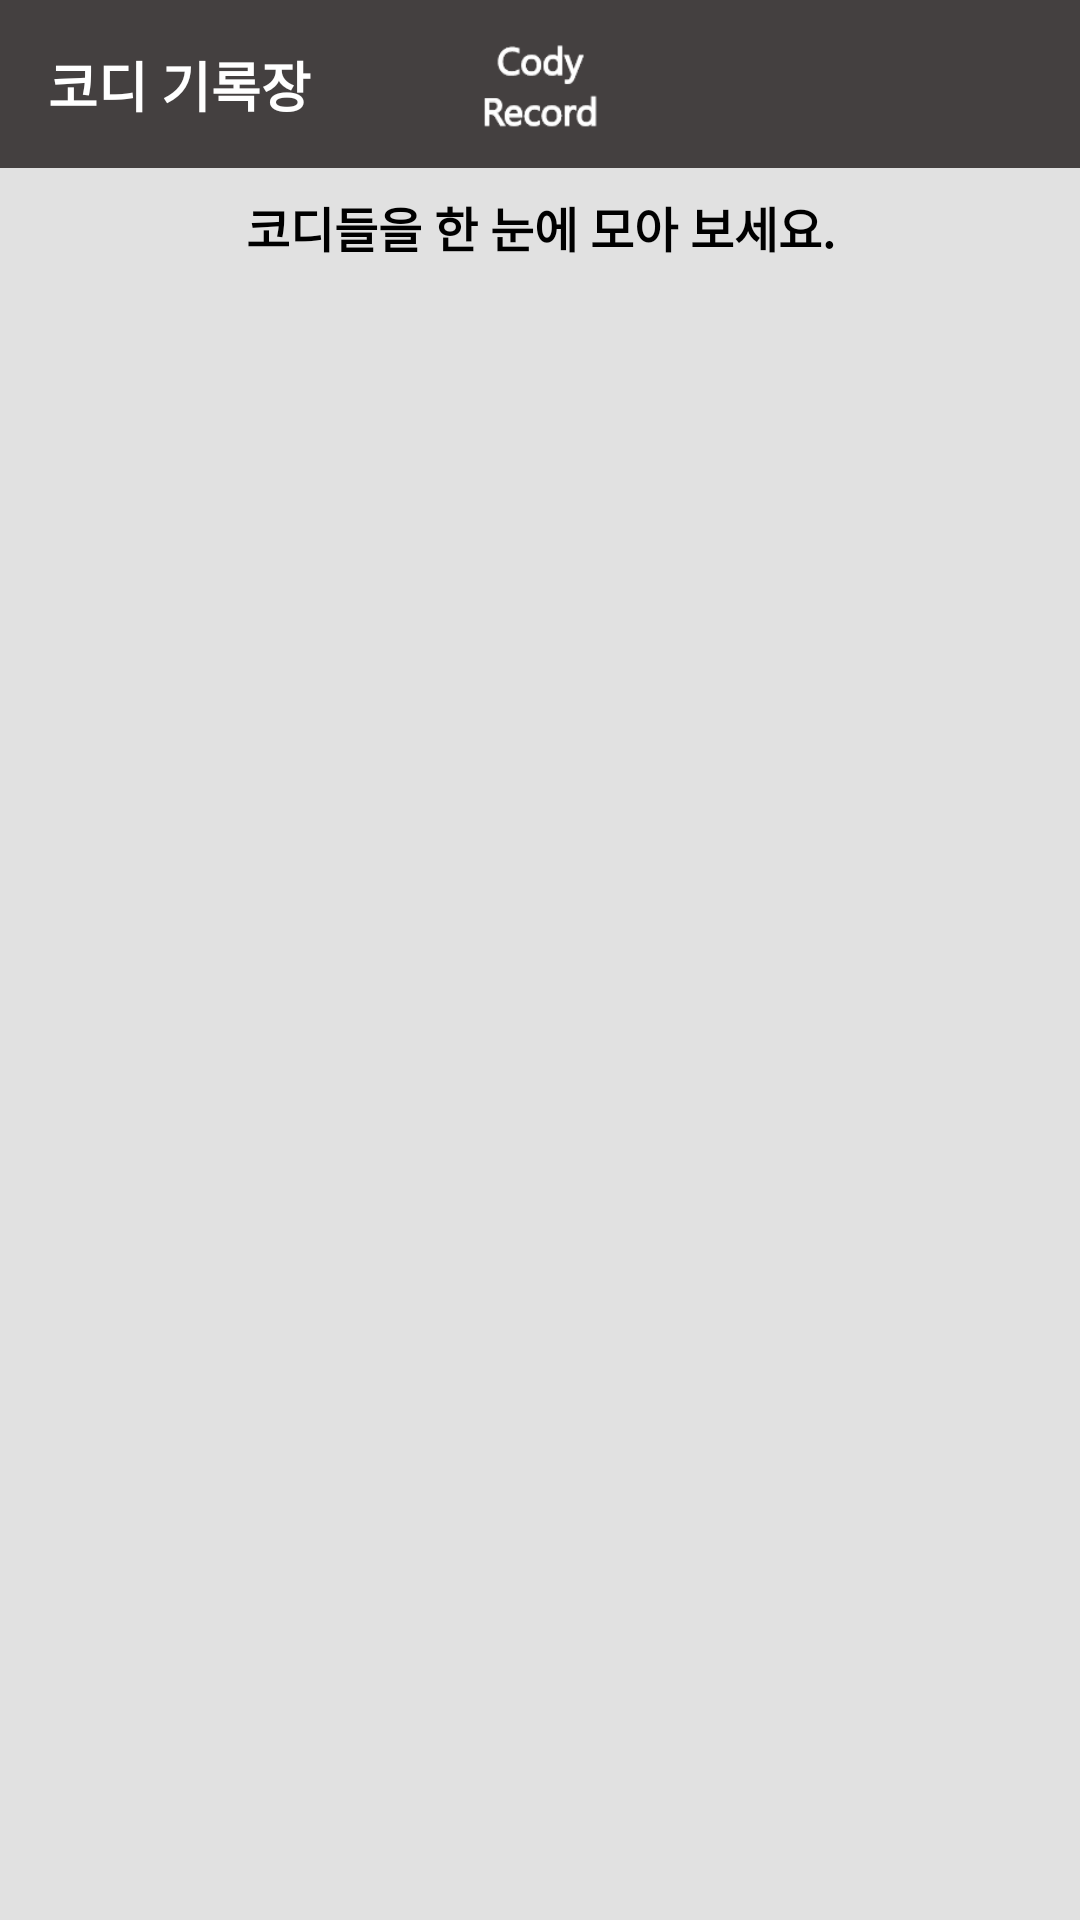

Here is an Android app screen rendered from its layout file. Give the layout XML and the strings, colors and styles it references.
<!-- AndroidManifest.xml: application theme AppTheme.NoActionBar -->
<!-- res/layout/fragment_cody.xml -->
<?xml version="1.0" encoding="utf-8"?>
<androidx.constraintlayout.widget.ConstraintLayout
    xmlns:android="http://schemas.android.com/apk/res/android"
    xmlns:app="http://schemas.android.com/apk/res-auto"
    xmlns:tools="http://schemas.android.com/tools"
    android:background="#e1e1e1"
    android:layout_width="match_parent"
    android:layout_height="match_parent">

    <androidx.appcompat.widget.Toolbar
        android:id="@+id/toolbar"
        android:layout_width="match_parent"
        android:layout_height="wrap_content"
        android:background="@color/maincolor"
        android:minHeight="?attr/actionBarSize"
        app:contentInsetStart="0dp"
        app:layout_constraintEnd_toEndOf="parent"
        app:layout_constraintStart_toStartOf="parent"
        app:layout_constraintTop_toTopOf="parent"
        app:theme="@style/AppTheme.NoActionBar"
        tools:ignore="MissingConstraints">

        <androidx.constraintlayout.widget.ConstraintLayout
            android:layout_width="match_parent"
            android:layout_height="wrap_content"
            android:minHeight="?attr/actionBarSize">

            <TextView
                android:layout_width="wrap_content"
                android:layout_height="wrap_content"
                android:layout_marginStart="16dp"
                android:layout_marginLeft="16dp"
                android:text="코디 기록장"
                android:textColor="@color/white"
                android:textSize="18sp"
                android:textStyle="bold"
                app:layout_constraintBottom_toBottomOf="parent"
                app:layout_constraintStart_toStartOf="parent"
                app:layout_constraintTop_toTopOf="parent" />

            <ImageView
                android:layout_width="40dp"
                android:layout_height="40dp"
                android:src="@drawable/cody_record"
                app:layout_constraintBottom_toBottomOf="parent"
                app:layout_constraintEnd_toEndOf="parent"
                app:layout_constraintStart_toStartOf="parent"
                app:layout_constraintTop_toTopOf="parent" />

        </androidx.constraintlayout.widget.ConstraintLayout>
    </androidx.appcompat.widget.Toolbar>

    <TextView
        android:id="@+id/textView"
        android:layout_width="match_parent"
        android:layout_height="wrap_content"
        android:layout_marginTop="8dp"
        android:gravity="center"
        android:text="코디들을 한 눈에 모아 보세요."
        android:textColor="@color/black"
        android:textSize="16sp"
        android:textStyle="bold"
        app:layout_constraintEnd_toEndOf="parent"
        app:layout_constraintStart_toStartOf="parent"
        app:layout_constraintTop_toBottomOf="@+id/toolbar" />

    <androidx.constraintlayout.widget.ConstraintLayout
        android:id="@+id/tab_fragment_user"
        android:layout_width="match_parent"
        android:layout_height="0dp"
        android:layout_marginTop="10dp"
        android:background="#ffffff"
        app:layout_constraintStart_toStartOf="parent"
        app:layout_constraintEnd_toEndOf="parent"
        app:layout_constraintBottom_toBottomOf="parent"
        app:layout_constraintTop_toBottomOf="@+id/textView"
        tools:ignore="MissingConstraints,NotSibling">

        <include
            android:id="@+id/include"
            layout="@layout/fragment_cody_tablayout" />

    </androidx.constraintlayout.widget.ConstraintLayout>

    
</androidx.constraintlayout.widget.ConstraintLayout>
<!-- res/layout/fragment_cody_tablayout.xml (included above) -->
<?xml version="1.0" encoding="utf-8"?>
<LinearLayout
    xmlns:android="http://schemas.android.com/apk/res/android"
    xmlns:app="http://schemas.android.com/apk/res-auto"
    android:layout_width="match_parent"
    android:layout_height="match_parent"
    android:background="#e1e1e1"
    android:orientation="vertical">

    <com.google.android.material.tabs.TabLayout
        android:id="@+id/tabs"
        android:layout_width="match_parent"
        android:layout_height="wrap_content"
        >
    </com.google.android.material.tabs.TabLayout>


    <androidx.viewpager.widget.ViewPager
        android:id="@+id/view_pager"
        android:layout_width="match_parent"
        android:layout_height="match_parent"
        >

        <include layout="@layout/cody_listview_item"/>
    </androidx.viewpager.widget.ViewPager>

</LinearLayout>
<!-- res/layout/cody_listview_item.xml (included above) -->
<?xml version="1.0" encoding="utf-8"?>
<androidx.constraintlayout.widget.ConstraintLayout
    xmlns:android="http://schemas.android.com/apk/res/android"
    xmlns:tools="http://schemas.android.com/tools"
    xmlns:app="http://schemas.android.com/apk/res-auto"
    android:layout_width="match_parent"
    android:layout_height="match_parent">


    <TextView
        android:id="@+id/tv_name"
        android:layout_width="wrap_content"
        android:layout_height="wrap_content"
        android:layout_marginStart="16dp"
        android:layout_marginLeft="16dp"
        android:text="title"
        android:textColor="@color/black"
        android:textSize="16sp"
        android:textStyle="bold"
        app:layout_constraintStart_toEndOf="@+id/iv_image"
        app:layout_constraintTop_toTopOf="@+id/iv_image" />

    <TextView
        android:id="@+id/tv_prefer"
        android:layout_width="wrap_content"
        android:layout_height="wrap_content"
        android:layout_marginStart="8dp"
        android:layout_marginLeft="8dp"
        android:text="prefer"
        android:textColor="@color/black"
        android:textSize="16sp"
        android:textStyle="bold"
        app:layout_constraintStart_toEndOf="@+id/tv_name"
        app:layout_constraintTop_toTopOf="@+id/tv_name" />

    <TextView
        android:id="@+id/tv_diary"
        android:layout_width="0dp"
        android:layout_height="wrap_content"
        android:layout_marginStart="16dp"
        android:layout_marginLeft="16dp"
        android:layout_marginTop="8dp"
        android:layout_marginEnd="16dp"
        android:layout_marginRight="16dp"
        android:ellipsize="end"
        android:maxLines="2"
        android:singleLine="false"
        android:text="diary"
        android:textColor="@color/black"
        app:layout_constraintEnd_toEndOf="parent"
        app:layout_constraintHorizontal_bias="0.0"
        app:layout_constraintStart_toEndOf="@+id/iv_image"
        app:layout_constraintTop_toBottomOf="@+id/tv_name" />

    <TextView
        android:id="@+id/tv_date"
        android:layout_width="wrap_content"
        android:layout_height="wrap_content"
        android:text="date"
        android:textColor="#777777"
        app:layout_constraintBottom_toBottomOf="@+id/iv_image"
        app:layout_constraintStart_toStartOf="@+id/tv_name" />

    <ImageView
        android:id="@+id/iv_image"
        android:layout_width="100dp"
        android:layout_height="100dp"
        android:layout_marginLeft="16dp"
        android:layout_marginTop="8dp"
        android:layout_marginBottom="8dp"
        android:scaleType="centerCrop"
        app:layout_constraintStart_toStartOf="parent"
        app:layout_constraintTop_toTopOf="parent"
        tools:srcCompat="@tools:sample/avatars"
        android:layout_marginStart="16dp" />

    <View
        android:layout_width="match_parent"
        android:layout_height="1dp"
        android:layout_marginTop="8dp"
        android:background="#ffffff"
        app:layout_constraintStart_toStartOf="parent"
        app:layout_constraintEnd_toEndOf="parent"
        app:layout_constraintTop_toBottomOf="@id/tv_date"/>

    <ImageView
        android:id="@+id/iv_menu"
        android:layout_width="25dp"
        android:layout_height="25dp"
        android:layout_marginEnd="16dp"
        android:layout_marginRight="16dp"
        android:src="@drawable/ddangddang"
        app:layout_constraintBottom_toBottomOf="@+id/tv_prefer"
        app:layout_constraintEnd_toEndOf="parent"
        app:layout_constraintTop_toTopOf="@+id/tv_prefer" />

</androidx.constraintlayout.widget.ConstraintLayout>
<!-- resources referenced by this layout -->
<resources>
  <color name="black">#FF000000</color>
  <color name="maincolor">#FF444040</color>
  <color name="white">#FFFFFFFF</color>
  <!-- drawable cody_record: png bitmap (drawable-v24, 3472 bytes) -->
  <!-- drawable ddangddang: png bitmap (drawable-v24, 1409 bytes) -->
  <style name="AppTheme.NoActionBar" parent="Theme.AppCompat.Light.NoActionBar">
          <item name="colorPrimary">@color/maincolor</item>
          <item name="colorPrimaryDark">@color/black_topbar</item>
          <item name="colorAccent">@color/white</item>
      </style>
  <color name="black_topbar">#FF1D1D1D</color>
</resources>
